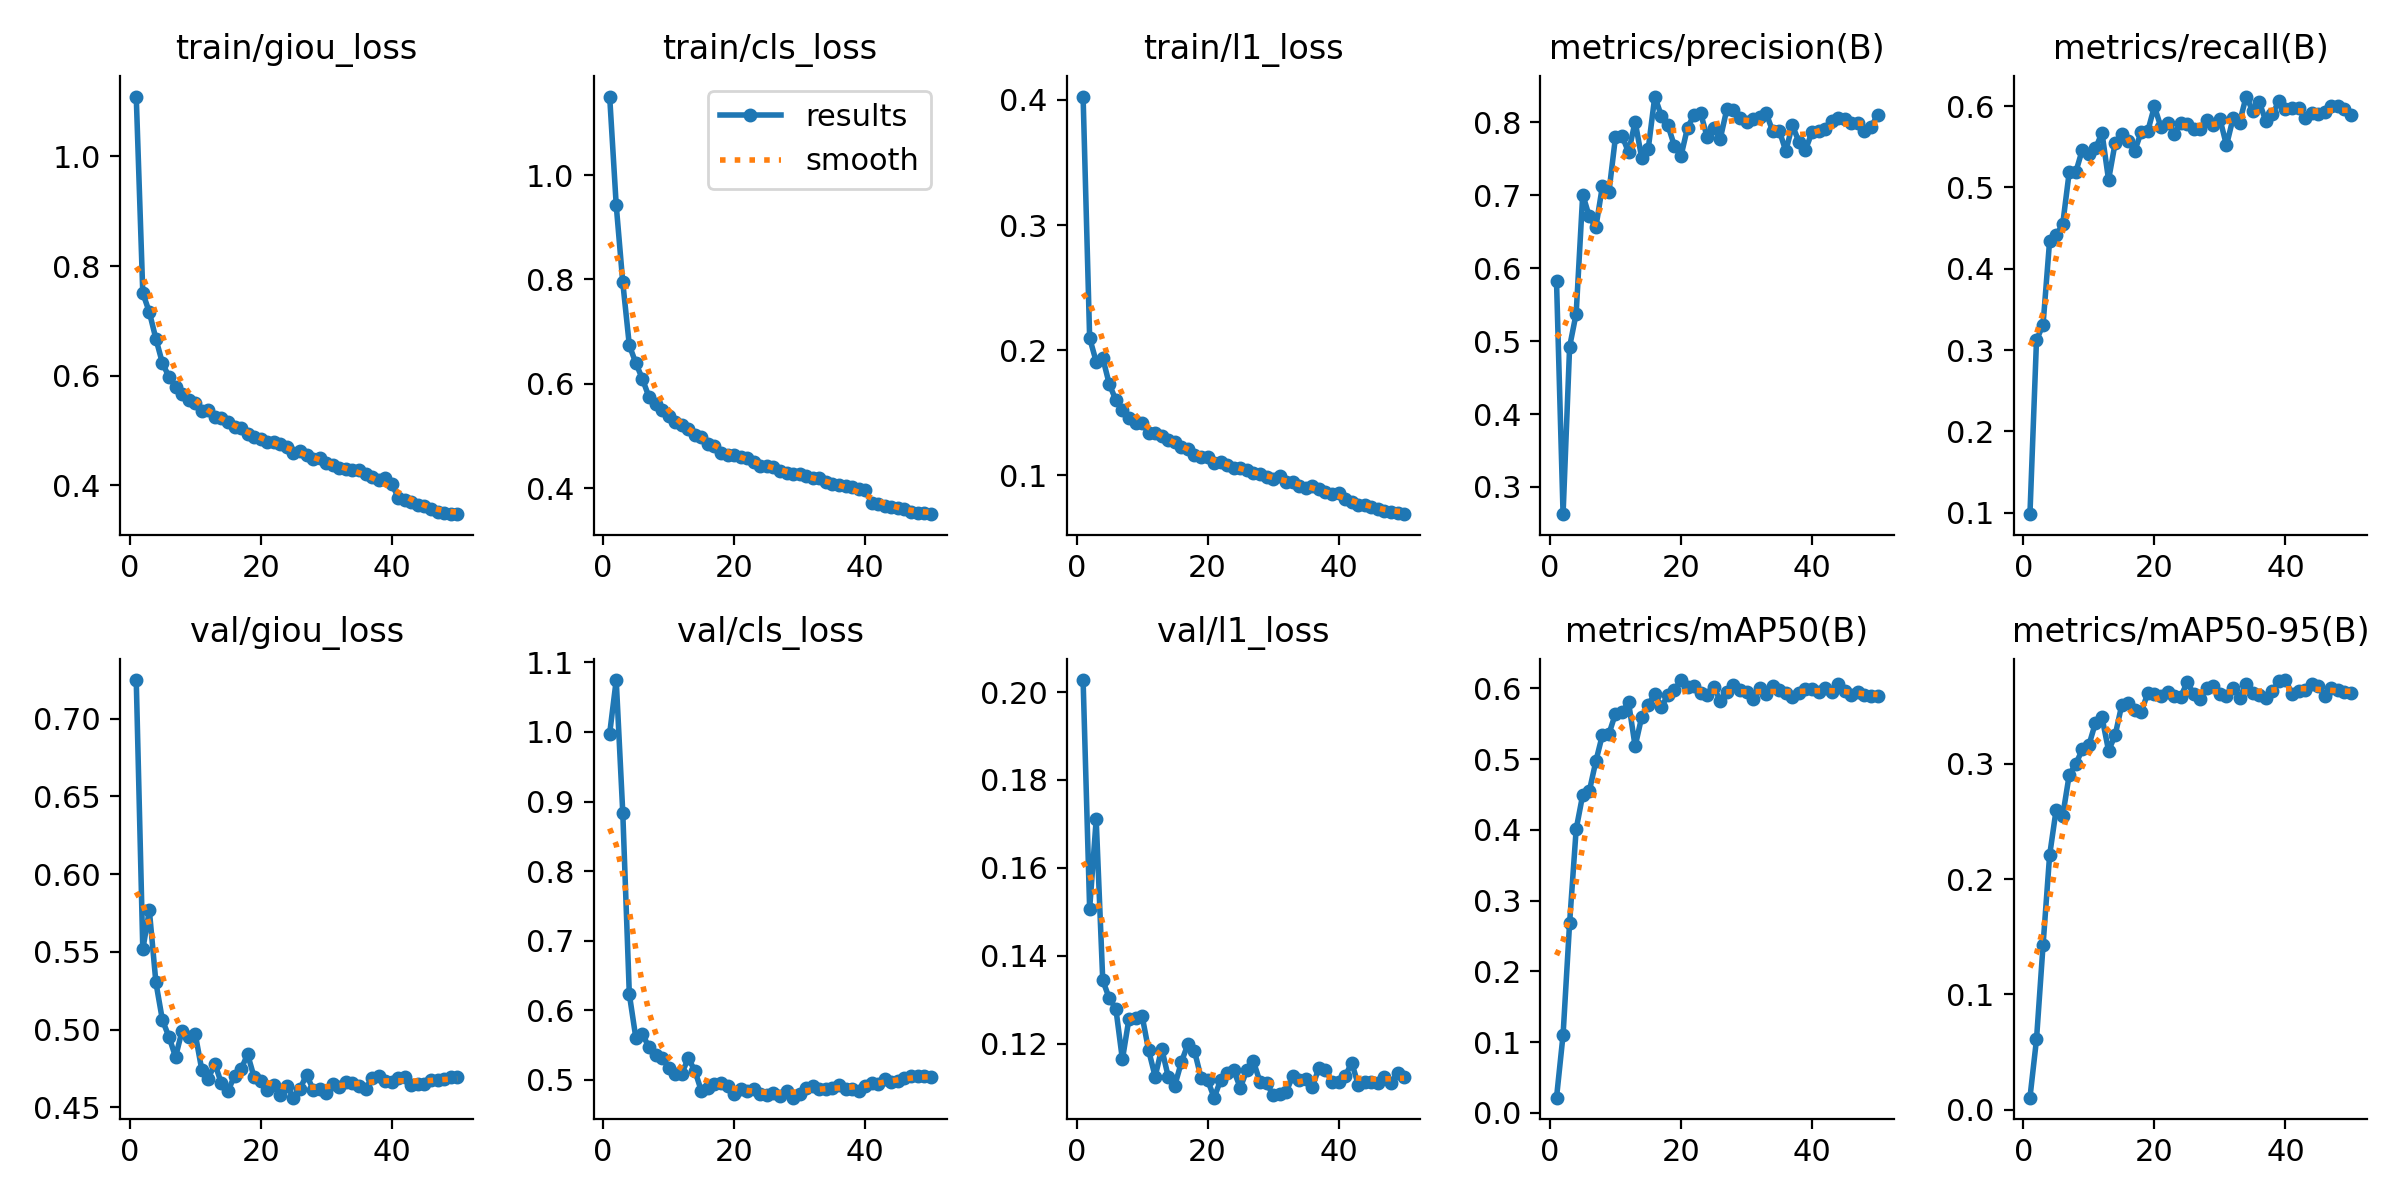

Values plotted in this chart, from the file beside it:
epoch, time, train/giou_loss, train/cls_loss, train/l1_loss, metrics/precision(B), metrics/recall(B), metrics/mAP50(B), metrics/mAP50-95(B), val/giou_loss, val/cls_loss, val/l1_loss, lr/pg0, lr/pg1, lr/pg2
1, 127.3, 1.109, 1.15, 0.4026, 0.5819, 0.09807, 0.02163, 0.01038, 0.7249, 0.9976, 0.2027, 0.0001658, 0.0001658, 0.06701
2, 240, 0.7508, 0.9422, 0.2097, 0.2627, 0.3121, 0.1103, 0.06089, 0.5516, 1.075, 0.1507, 0.0003259, 0.0003259, 0.03383
3, 353, 0.7158, 0.7944, 0.1909, 0.4924, 0.3311, 0.2689, 0.1426, 0.5767, 0.8839, 0.171, 0.0004794, 0.0004794, 0.000653
4, 465.6, 0.6674, 0.6737, 0.1938, 0.5379, 0.4342, 0.4011, 0.2205, 0.5303, 0.6232, 0.1344, 0.0004703, 0.0004703, 0.0004703
5, 578.5, 0.6227, 0.6396, 0.1729, 0.7011, 0.4412, 0.4497, 0.2602, 0.506, 0.5601, 0.1303, 0.0004604, 0.0004604, 0.0004604
6, 692.1, 0.5979, 0.6093, 0.1602, 0.671, 0.4546, 0.4545, 0.255, 0.4953, 0.566, 0.1279, 0.0004505, 0.0004505, 0.0004505
7, 805.2, 0.5793, 0.5747, 0.1522, 0.656, 0.5192, 0.4969, 0.2905, 0.4824, 0.5467, 0.1164, 0.0004406, 0.0004406, 0.0004406
8, 918.1, 0.5665, 0.5605, 0.1456, 0.7123, 0.5189, 0.5342, 0.2999, 0.4993, 0.5357, 0.1257, 0.0004307, 0.0004307, 0.0004307
9, 1032, 0.5553, 0.5503, 0.1419, 0.7045, 0.5466, 0.5357, 0.3125, 0.4951, 0.5321, 0.1259, 0.0004208, 0.0004208, 0.0004208
10, 1145, 0.5506, 0.5381, 0.1418, 0.7801, 0.5409, 0.5644, 0.3163, 0.4973, 0.5171, 0.1263, 0.0004109, 0.0004109, 0.0004109
11, 1258, 0.5353, 0.5271, 0.1339, 0.7818, 0.548, 0.5667, 0.3356, 0.4742, 0.5089, 0.1185, 0.000401, 0.000401, 0.000401
12, 1371, 0.5375, 0.5211, 0.1339, 0.759, 0.5671, 0.5802, 0.3403, 0.4685, 0.5091, 0.1125, 0.0003911, 0.0003911, 0.0003911
13, 1484, 0.5252, 0.5139, 0.1314, 0.8012, 0.5093, 0.5181, 0.3115, 0.478, 0.531, 0.1189, 0.0003812, 0.0003812, 0.0003812
14, 1597, 0.5227, 0.5022, 0.128, 0.7514, 0.5544, 0.5596, 0.3247, 0.4653, 0.5133, 0.1124, 0.0003713, 0.0003713, 0.0003713
15, 1710, 0.5154, 0.4975, 0.127, 0.7637, 0.5662, 0.5771, 0.3507, 0.4604, 0.4839, 0.1105, 0.0003614, 0.0003614, 0.0003614
16, 1823, 0.507, 0.4854, 0.1227, 0.8355, 0.557, 0.5919, 0.3524, 0.4702, 0.4887, 0.1158, 0.0003515, 0.0003515, 0.0003515
17, 1936, 0.504, 0.4799, 0.1214, 0.8091, 0.545, 0.5743, 0.3467, 0.4745, 0.4947, 0.1199, 0.0003416, 0.0003416, 0.0003416
18, 2049, 0.4943, 0.4683, 0.1162, 0.7963, 0.5686, 0.59, 0.3453, 0.4841, 0.4955, 0.1183, 0.0003317, 0.0003317, 0.0003317
19, 2162, 0.4884, 0.4639, 0.115, 0.7677, 0.5697, 0.5974, 0.3614, 0.4693, 0.4908, 0.1123, 0.0003218, 0.0003218, 0.0003218
20, 2274, 0.4841, 0.4631, 0.1149, 0.7538, 0.5997, 0.6118, 0.3602, 0.4669, 0.4803, 0.1117, 0.0003119, 0.0003119, 0.0003119
21, 2387, 0.4784, 0.4591, 0.1102, 0.793, 0.574, 0.6015, 0.3593, 0.4612, 0.4862, 0.1077, 0.000302, 0.000302, 0.000302
22, 2500, 0.4793, 0.458, 0.111, 0.8102, 0.5793, 0.6041, 0.3623, 0.4644, 0.4844, 0.1117, 0.0002921, 0.0002921, 0.0002921
23, 2612, 0.4749, 0.4498, 0.1085, 0.8127, 0.5664, 0.594, 0.3586, 0.4576, 0.4874, 0.1133, 0.0002822, 0.0002822, 0.0002822
24, 2725, 0.4706, 0.442, 0.1063, 0.7797, 0.5798, 0.5907, 0.3579, 0.4639, 0.4799, 0.1139, 0.0002723, 0.0002723, 0.0002723
25, 2838, 0.4587, 0.4416, 0.1056, 0.7927, 0.5778, 0.6019, 0.3708, 0.4562, 0.4785, 0.1099, 0.0002624, 0.0002624, 0.0002624
26, 2951, 0.4634, 0.4412, 0.1042, 0.7779, 0.5723, 0.5824, 0.3606, 0.4619, 0.4816, 0.114, 0.0002525, 0.0002525, 0.0002525
27, 3064, 0.4546, 0.4336, 0.1016, 0.8183, 0.5725, 0.5944, 0.3566, 0.4709, 0.4767, 0.1159, 0.0002426, 0.0002426, 0.0002426
28, 3177, 0.4479, 0.4294, 0.101, 0.8176, 0.5829, 0.6043, 0.3656, 0.4614, 0.4845, 0.1113, 0.0002327, 0.0002327, 0.0002327
29, 3290, 0.4506, 0.4273, 0.0991, 0.8057, 0.5767, 0.5977, 0.3673, 0.4616, 0.4744, 0.1111, 0.0002228, 0.0002228, 0.0002228
30, 3403, 0.4416, 0.4272, 0.09714, 0.8009, 0.5843, 0.5946, 0.3609, 0.4595, 0.4798, 0.1082, 0.0002129, 0.0002129, 0.0002129
31, 3516, 0.4372, 0.4224, 0.09914, 0.8045, 0.5518, 0.5852, 0.3591, 0.465, 0.489, 0.1086, 0.000203, 0.000203, 0.000203
32, 3630, 0.431, 0.4188, 0.09502, 0.8076, 0.585, 0.6008, 0.3661, 0.4631, 0.4912, 0.109, 0.0001931, 0.0001931, 0.0001931
33, 3742, 0.4307, 0.4198, 0.09493, 0.8128, 0.5798, 0.5922, 0.3569, 0.4664, 0.4863, 0.1127, 0.0001832, 0.0001832, 0.0001832
34, 3855, 0.4279, 0.4124, 0.09176, 0.788, 0.6118, 0.6039, 0.3695, 0.4658, 0.4866, 0.1116, 0.0001733, 0.0001733, 0.0001733
35, 3968, 0.4271, 0.4083, 0.08998, 0.7888, 0.5944, 0.5979, 0.3611, 0.4635, 0.4877, 0.112, 0.0001634, 0.0001634, 0.0001634
36, 4081, 0.4209, 0.4057, 0.09144, 0.7608, 0.6052, 0.5934, 0.3595, 0.4619, 0.4925, 0.1101, 0.0001535, 0.0001535, 0.0001535
37, 4193, 0.4144, 0.4041, 0.08917, 0.796, 0.5818, 0.5881, 0.3567, 0.4686, 0.4871, 0.1145, 0.0001436, 0.0001436, 0.0001436
38, 4306, 0.4102, 0.4015, 0.08692, 0.7735, 0.5899, 0.5929, 0.3631, 0.4701, 0.4875, 0.1141, 0.0001337, 0.0001337, 0.0001337
39, 4419, 0.4133, 0.3985, 0.08541, 0.7623, 0.606, 0.5997, 0.3716, 0.4669, 0.4841, 0.1114, 0.0001238, 0.0001238, 0.0001238
40, 4533, 0.4032, 0.3962, 0.08613, 0.7868, 0.597, 0.5992, 0.3727, 0.4664, 0.4917, 0.1113, 0.0001139, 0.0001139, 0.0001139
41, 4646, 0.3771, 0.3717, 0.08111, 0.788, 0.5975, 0.5944, 0.3608, 0.4689, 0.4955, 0.1125, 0.000104, 0.000104, 0.000104
42, 4756, 0.3738, 0.3691, 0.07873, 0.791, 0.5973, 0.6007, 0.3636, 0.4693, 0.4942, 0.1157, 9.41e-05, 9.41e-05, 9.41e-05
43, 4866, 0.369, 0.3664, 0.07662, 0.8014, 0.585, 0.5946, 0.3638, 0.4646, 0.5012, 0.1106, 8.42e-05, 8.42e-05, 8.42e-05
44, 4975, 0.3646, 0.3636, 0.07642, 0.8059, 0.5915, 0.6056, 0.3696, 0.4653, 0.4971, 0.1113, 7.43e-05, 7.43e-05, 7.43e-05
45, 5085, 0.3621, 0.3614, 0.07475, 0.8046, 0.5898, 0.5959, 0.3678, 0.4652, 0.4977, 0.1112, 6.44e-05, 6.44e-05, 6.44e-05
46, 5195, 0.3577, 0.3591, 0.07313, 0.7991, 0.593, 0.5906, 0.3586, 0.4676, 0.5027, 0.1111, 5.45e-05, 5.45e-05, 5.45e-05
47, 5306, 0.3522, 0.3542, 0.07159, 0.7986, 0.6005, 0.5955, 0.3657, 0.4673, 0.5051, 0.1125, 4.46e-05, 4.46e-05, 4.46e-05
48, 5416, 0.3488, 0.353, 0.07095, 0.7888, 0.6005, 0.5909, 0.3638, 0.4679, 0.5062, 0.111, 3.47e-05, 3.47e-05, 3.47e-05
49, 5525, 0.3485, 0.3523, 0.07, 0.7932, 0.5961, 0.589, 0.3622, 0.4692, 0.5061, 0.1133, 2.48e-05, 2.48e-05, 2.48e-05
50, 5634, 0.3474, 0.3501, 0.06901, 0.8103, 0.5896, 0.5889, 0.3611, 0.4695, 0.5045, 0.1123, 1.49e-05, 1.49e-05, 1.49e-05
